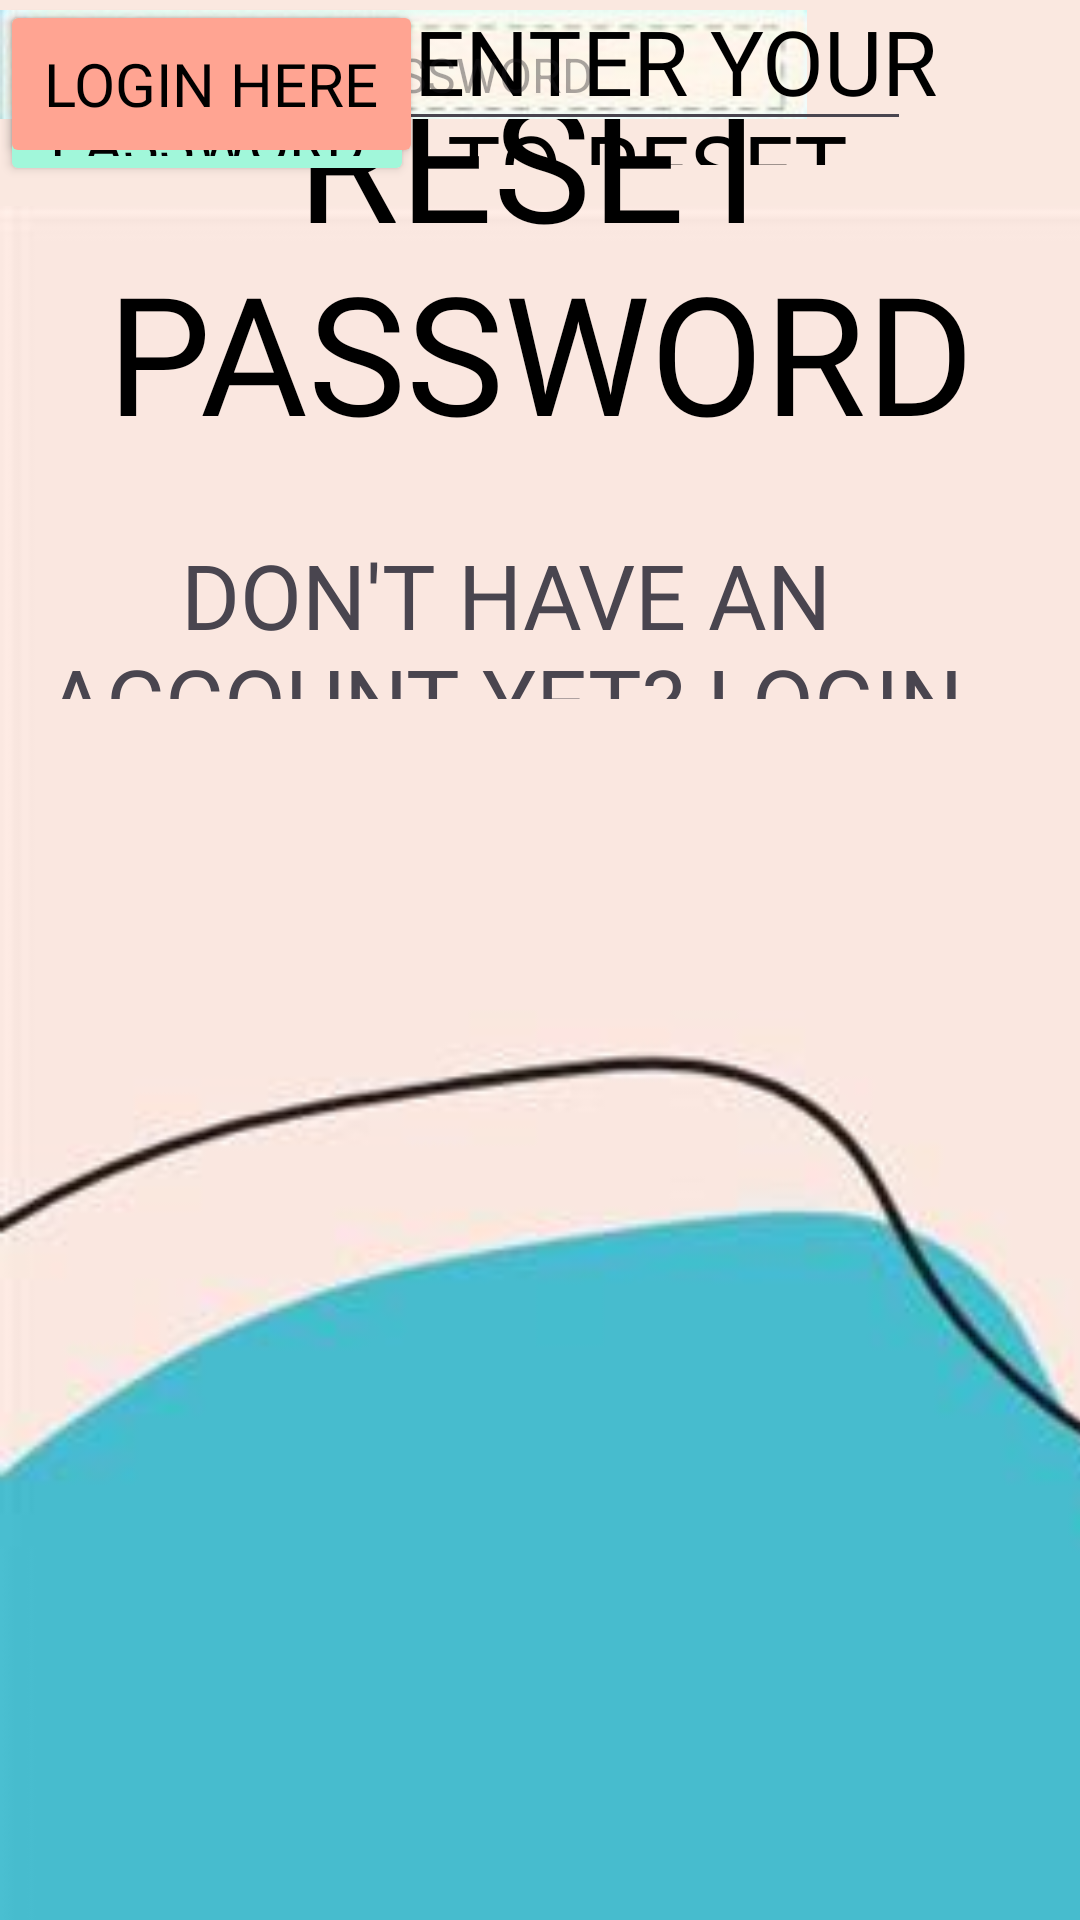

Android layout source for this screen:
<!-- AndroidManifest.xml: application theme Theme.PROG7312_POE_JACKD -->
<!-- res/layout/activity_reset_password.xml -->
<?xml version="1.0" encoding="utf-8"?>
<androidx.constraintlayout.widget.ConstraintLayout xmlns:android="http://schemas.android.com/apk/res/android"
    xmlns:app="http://schemas.android.com/apk/res-auto"
    xmlns:tools="http://schemas.android.com/tools"
    android:id="@+id/main"
    android:layout_width="match_parent"
    android:layout_height="match_parent"
    android:background="@color/beige"
    tools:context=".ResetPasswordActivity">

    <ImageView
        android:id="@+id/background"
        android:layout_width="517dp"
        android:layout_height="1255dp"
        app:srcCompat="@drawable/blue_bg"
        tools:layout_editor_absoluteX="-17dp"
        tools:layout_editor_absoluteY="-232dp"
        tools:ignore="MissingConstraints" />

    <TextView
        android:id="@+id/LoginTitle"
        android:layout_width="match_parent"
        android:layout_height="wrap_content"
        android:layout_marginTop="16dp"
        android:fontFamily="@font/tantangkiwood_display"
        android:text="RESET PASSWORD"
        android:gravity="center"
        android:textColor="@color/black"
        android:textSize="55sp"
        app:layout_constraintTop_toTopOf="parent"
        tools:ignore="MissingConstraints"
        tools:layout_editor_absoluteX="75dp" />


    <ImageView
        android:id="@+id/txtBoxEmail"
        android:layout_width="269dp"
        android:layout_height="43dp"
        app:srcCompat="@drawable/text_box"
        tools:ignore="MissingConstraints"
        tools:layout_editor_absoluteX="71dp"
        tools:layout_editor_absoluteY="366dp" />

    <TextView
        android:id="@+id/RestPWtext"
        android:layout_width="337dp"
        android:layout_height="55dp"
        android:fontFamily="@font/tantangkiwood_display"
        android:text="PLEASE ENTER YOUR EMAIL TO RESET PASSWORD."
        android:textAlignment="center"
        android:textSize="30sp"
        android:textColor="@color/black"
        tools:ignore="MissingConstraints"
        tools:layout_editor_absoluteX="37dp"
        tools:layout_editor_absoluteY="295dp" />

    <EditText
        android:id="@+id/CreatePassInput"
        android:layout_width="247dp"
        android:layout_height="47dp"
        android:hint="ENTER PASSWORD"
        android:inputType="textPersonName"
        android:textColor="@android:color/black"
        android:textSize="16sp"
        app:layout_constraintEnd_toEndOf="parent"
        app:layout_constraintStart_toStartOf="parent"
        tools:ignore="MissingConstraints"
        tools:layout_editor_absoluteY="362dp" />

    <Button
        android:id="@+id/RegBtn"
        android:layout_width="138dp"
        android:layout_height="62dp"
        android:fontFamily="@font/tantangkiwood_display"
        android:text="RESET PASSWORD"
        android:textColor="@android:color/black"
        android:textSize="20sp"
        app:backgroundTint="@color/teal"
        tools:ignore="MissingConstraints"
        tools:layout_editor_absoluteX="139dp"
        tools:layout_editor_absoluteY="428dp" />

    <TextView
        android:id="@+id/Login"
        android:layout_width="337dp"
        android:layout_height="55dp"
        android:layout_marginTop="116dp"
        android:fontFamily="@font/tantangkiwood_display"
        android:text="DON'T HAVE AN ACCOUNT YET? LOGIN HERE."
        android:textAlignment="center"
        android:textSize="30sp"
        app:layout_constraintTop_toBottomOf="@id/RegBtn"
        tools:ignore="MissingConstraints"
        tools:layout_editor_absoluteX="37dp" />

    <Button
        android:id="@+id/Loginbtn"
        android:layout_width="141dp"
        android:layout_height="56dp"
        android:backgroundTint="@color/pastelRed"
        android:fontFamily="@font/tantangkiwood_display"
        android:text="LOGIN HERE"
        android:textColor="@android:color/black"
        android:textSize="20sp"
        tools:ignore="MissingConstraints"
        tools:layout_editor_absoluteX="136dp"
        tools:layout_editor_absoluteY="661dp" />

</androidx.constraintlayout.widget.ConstraintLayout>
<!-- resources referenced by this layout -->
<resources>
  <color name="beige">#fae8e0</color>
  <color name="black">#FF000000</color>
  <color name="pastelRed">#ffa492</color>
  <color name="teal">#a1f7da</color>
  <!-- drawable blue_bg: jpg bitmap (drawable, 8773 bytes) -->
  <!-- drawable text_box: jpg bitmap (drawable, 4987 bytes) -->
  <style name="Theme.PROG7312_POE_JACKD" parent="Base.Theme.PROG7312_POE_JACKD" />
  <style name="Base.Theme.PROG7312_POE_JACKD" parent="Theme.Material3.DayNight.NoActionBar">
          
          
      </style>
</resources>
